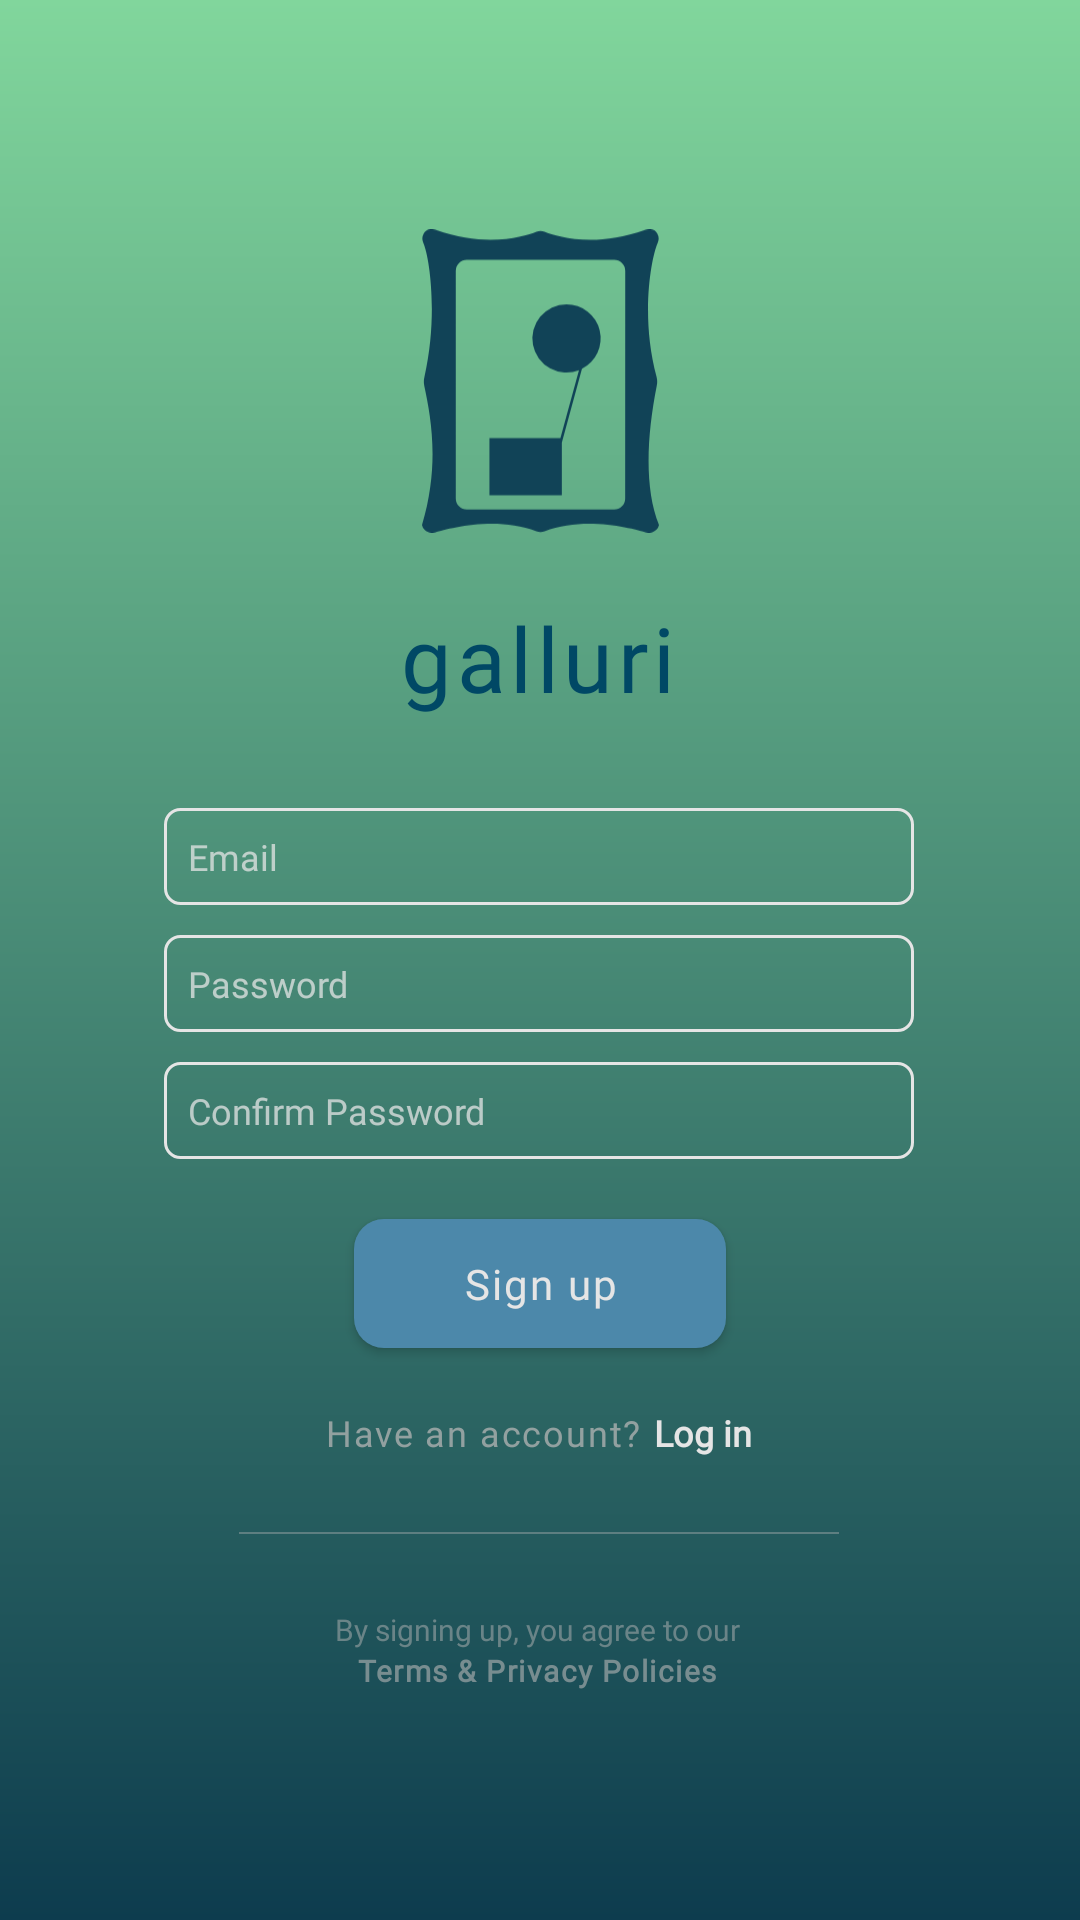

Layout XML and referenced resources for this Android screen:
<!-- AndroidManifest.xml: application theme NoTheme -->
<!-- res/layout/activity_signup.xml -->
<?xml version="1.0" encoding="utf-8"?>
<androidx.constraintlayout.widget.ConstraintLayout xmlns:android="http://schemas.android.com/apk/res/android"
    xmlns:app="http://schemas.android.com/apk/res-auto"
    xmlns:tools="http://schemas.android.com/tools"
    android:id="@+id/signup_layout"
    android:layout_width="match_parent"
    android:layout_height="match_parent"
    android:background="@drawable/background_gradient"
    tools:context=".Signup">

    <ImageView
        android:id="@+id/galluri_icon"
        android:layout_width="79dp"
        android:layout_height="114dp"
        android:layout_marginStart="8dp"
        android:layout_marginLeft="8dp"
        android:layout_marginTop="70dp"
        android:layout_marginEnd="8dp"
        android:layout_marginRight="8dp"
        app:layout_constraintEnd_toEndOf="parent"
        app:layout_constraintStart_toStartOf="parent"
        app:layout_constraintTop_toTopOf="parent"
        app:srcCompat="@drawable/ic_galluri_icon" />

    <TextView
        android:id="@+id/galluri"
        android:layout_width="wrap_content"
        android:layout_height="wrap_content"
        android:layout_marginStart="8dp"
        android:layout_marginLeft="8dp"
        android:layout_marginTop="15dp"
        android:layout_marginEnd="8dp"
        android:layout_marginRight="8dp"
        android:gravity="center"
        android:letterSpacing="0.05"
        android:text="@string/app_name_lc"
        android:textColor="#004865"
        android:textSize="30sp"
        app:fontFamily="@font/georgia"
        app:layout_constraintEnd_toEndOf="parent"
        app:layout_constraintHorizontal_bias="0.498"
        app:layout_constraintStart_toStartOf="parent"
        app:layout_constraintTop_toBottomOf="@+id/galluri_icon" />

    <EditText
        android:id="@+id/email_signup_input"
        android:layout_width="250sp"
        android:layout_height="wrap_content"
        android:layout_marginStart="8dp"
        android:layout_marginLeft="8dp"
        android:layout_marginTop="30dp"
        android:layout_marginEnd="8dp"
        android:layout_marginRight="8dp"
        android:autofillHints="email"
        android:background="@drawable/credential_input_border"
        android:ems="10"
        android:fontFamily="@font/helveticaneue"
        android:gravity="center|start"
        android:hint="Email"
        android:inputType="textEmailAddress"
        android:singleLine="true"
        android:textColor="@color/credential_input_focus"
        android:textColorHighlight="#004865"
        android:textColorHint="#BFE5E5E5"
        android:textCursorDrawable="@null"
        android:textSize="12sp"
        app:layout_constraintEnd_toEndOf="parent"
        app:layout_constraintHorizontal_bias="0.497"
        app:layout_constraintStart_toStartOf="parent"
        app:layout_constraintTop_toBottomOf="@+id/galluri" />

    <EditText
        android:id="@+id/password_signup_input"
        android:layout_width="250sp"
        android:layout_height="wrap_content"
        android:layout_marginStart="8dp"
        android:layout_marginLeft="8dp"
        android:layout_marginTop="10dp"
        android:layout_marginEnd="8dp"
        android:layout_marginRight="8dp"
        android:autofillHints="password"
        android:background="@drawable/credential_input_border"
        android:ems="10"
        android:fontFamily="@font/helveticaneue"
        android:gravity="center|start"
        android:hint="Password"
        android:inputType="textPassword"
        android:singleLine="true"
        android:textColor="@color/credential_input_focus"
        android:textColorHighlight="#004865"
        android:textColorHint="#BFE5E5E5"
        android:textCursorDrawable="@null"
        android:textSize="12sp"
        app:layout_constraintEnd_toEndOf="parent"
        app:layout_constraintHorizontal_bias="0.497"
        app:layout_constraintStart_toStartOf="parent"
        app:layout_constraintTop_toBottomOf="@+id/email_signup_input" />

    <EditText
        android:id="@+id/confirmpassword_signup_input"
        android:layout_width="250sp"
        android:layout_height="wrap_content"
        android:layout_marginStart="8dp"
        android:layout_marginLeft="8dp"
        android:layout_marginTop="10dp"
        android:layout_marginEnd="8dp"
        android:layout_marginRight="8dp"
        android:autofillHints="confirm password"
        android:background="@drawable/credential_input_border"
        android:ems="10"
        android:fontFamily="@font/helveticaneue"
        android:gravity="center|start"
        android:hint="Confirm Password"
        android:inputType="textPassword"
        android:singleLine="true"
        android:textColor="@color/credential_input_focus"
        android:textColorHighlight="#004865"
        android:textColorHint="#BFE5E5E5"
        android:textCursorDrawable="@null"
        android:textSize="12sp"
        app:layout_constraintEnd_toEndOf="parent"
        app:layout_constraintHorizontal_bias="0.497"
        app:layout_constraintStart_toStartOf="parent"
        app:layout_constraintTop_toBottomOf="@+id/password_signup_input" />

    <Button
        android:id="@+id/complete_signup"
        style="@style/Widget.AppCompat.Button"
        android:layout_width="124dp"
        android:layout_height="43dp"
        android:layout_marginStart="8dp"
        android:layout_marginLeft="8dp"
        android:layout_marginTop="20dp"
        android:layout_marginEnd="8dp"
        android:layout_marginRight="8dp"
        android:background="@drawable/credential_button"
        android:clickable="false"
        android:elevation="10dp"
        android:fontFamily="@font/helveticaneue"
        android:gravity="center"
        android:letterSpacing="0.05"
        android:text="Sign up"
        android:textAllCaps="false"
        android:textColor="#E5E5E5"
        android:textSize="14sp"
        app:layout_constraintEnd_toEndOf="parent"
        app:layout_constraintStart_toStartOf="parent"
        app:layout_constraintTop_toBottomOf="@+id/confirmpassword_signup_input" />

    <androidx.constraintlayout.widget.ConstraintLayout
        android:id="@+id/login_layout"
        android:layout_width="wrap_content"
        android:layout_height="wrap_content"
        android:layout_gravity="center"
        android:layout_marginStart="8dp"
        android:layout_marginLeft="8dp"
        android:layout_marginTop="20dp"
        android:layout_marginEnd="8dp"
        android:layout_marginRight="8dp"
        app:layout_constraintEnd_toEndOf="parent"
        app:layout_constraintHorizontal_bias="0.498"
        app:layout_constraintStart_toStartOf="parent"
        app:layout_constraintTop_toBottomOf="@+id/complete_signup">

        <TextView
            android:id="@+id/login_text"
            android:layout_width="wrap_content"
            android:layout_height="wrap_content"
            android:layout_marginStart="8dp"
            android:layout_marginLeft="8dp"
            android:fontFamily="@font/helveticaneue"
            android:gravity="center"
            android:letterSpacing="0.05"
            android:text="Have an account?"
            android:textColor="#BFB5B5B5"
            android:textSize="12sp"
            app:layout_constraintStart_toStartOf="parent"
            app:layout_constraintTop_toTopOf="parent" />

        <TextView
            android:id="@+id/login_link"
            android:layout_width="wrap_content"
            android:layout_height="wrap_content"
            android:layout_marginStart="4dp"
            android:layout_marginLeft="4dp"
            android:layout_marginEnd="8dp"
            android:layout_marginRight="8dp"
            android:fontFamily="@font/helveticaneue"
            android:gravity="center"
            android:text="Log in"
            android:textAppearance="@style/TextAppearance.AppCompat"
            android:textColor="@color/credential_link_click"
            android:textSize="12sp"
            android:textStyle="bold"
            app:layout_constraintEnd_toEndOf="parent"
            app:layout_constraintHorizontal_bias="0.0"
            app:layout_constraintStart_toEndOf="@+id/login_text"
            app:layout_constraintTop_toTopOf="parent" />
    </androidx.constraintlayout.widget.ConstraintLayout>

    <View
        android:id="@+id/divider"
        android:layout_width="200dp"
        android:layout_height="0.5dp"
        android:layout_marginStart="8dp"
        android:layout_marginLeft="8dp"
        android:layout_marginTop="25dp"
        android:layout_marginEnd="8dp"
        android:layout_marginRight="8dp"
        android:background="#66B5B5B5"
        app:layout_constraintEnd_toEndOf="parent"
        app:layout_constraintHorizontal_bias="0.497"
        app:layout_constraintStart_toStartOf="parent"
        app:layout_constraintTop_toBottomOf="@+id/login_layout" />

    <androidx.constraintlayout.widget.ConstraintLayout
        android:id="@+id/terms_layout"
        android:layout_width="wrap_content"
        android:layout_height="wrap_content"
        android:layout_marginStart="8dp"
        android:layout_marginLeft="8dp"
        android:layout_marginTop="25dp"
        android:layout_marginEnd="8dp"
        android:layout_marginRight="8dp"
        android:layout_marginBottom="8dp"
        app:layout_constraintBottom_toBottomOf="parent"
        app:layout_constraintEnd_toEndOf="parent"
        app:layout_constraintHorizontal_bias="0.497"
        app:layout_constraintStart_toStartOf="parent"
        app:layout_constraintTop_toBottomOf="@+id/divider"
        app:layout_constraintVertical_bias="0.0">

        <TextView
            android:id="@+id/terms_intro"
            android:layout_width="wrap_content"
            android:layout_height="wrap_content"
            android:layout_marginStart="8dp"
            android:layout_marginLeft="8dp"
            android:layout_marginEnd="8dp"
            android:layout_marginRight="8dp"
            android:fontFamily="@font/helveticaneue"
            android:text="By signing up, you agree to our"
            android:textColor="#80B5B5B5"
            android:textSize="10sp"
            app:layout_constraintEnd_toEndOf="parent"
            app:layout_constraintHorizontal_bias="0.0"
            app:layout_constraintStart_toStartOf="parent"
            app:layout_constraintTop_toTopOf="parent" />

        <TextView
            android:id="@+id/terms_link"
            android:layout_width="wrap_content"
            android:layout_height="wrap_content"
            android:layout_marginStart="8dp"
            android:layout_marginLeft="8dp"
            android:layout_marginEnd="8dp"
            android:layout_marginRight="8dp"
            android:fontFamily="@font/helveticaneue"
            android:letterSpacing="0.05"
            android:text="Terms &amp; Privacy Policies"
            android:textColor="#99B5B5B5"
            android:textSize="10sp"
            android:textStyle="bold"
            app:layout_constraintEnd_toEndOf="parent"
            app:layout_constraintHorizontal_bias="0.483"
            app:layout_constraintStart_toStartOf="parent"
            app:layout_constraintTop_toBottomOf="@+id/terms_intro" />
    </androidx.constraintlayout.widget.ConstraintLayout>


</androidx.constraintlayout.widget.ConstraintLayout>
<!-- resources referenced by this layout -->
<resources>
  <!-- drawable background_gradient (drawable) -->
  <?xml version="1.0" encoding="utf-8"?>
  <shape xmlns:android="http://schemas.android.com/apk/res/android"
      android:shape="rectangle">
      <gradient
          android:startColor="#0D3C4E"
          android:endColor="#81D69C"
          android:angle="90"/>
  </shape>
  <!-- drawable credential_button (drawable) -->
  <?xml version="1.0" encoding="utf-8"?>
  <selector xmlns:android="http://schemas.android.com/apk/res/android">
  
  <item
      android:state_focused="true"
      android:state_pressed="true"
      android:drawable="@drawable/credential_button_click" />
  
  <item
      android:state_focused="false"
      android:state_pressed="true"
      android:drawable="@drawable/credential_button_click" />
  
  <item android:drawable="@drawable/credential_button_norm" />
  </selector>
  <!-- drawable credential_input_border (drawable) -->
  <?xml version="1.0" encoding="utf-8"?>
  <shape xmlns:android="http://schemas.android.com/apk/res/android">
  
      <corners
          android:radius="5dp" />
      <padding
          android:top="8dp" android:bottom="8dp" android:left="8dp" android:right="8dp" />
      <stroke
          android:width="1dp"
          android:color="#E5E5E5" />
  </shape>
  <!-- drawable ic_galluri_icon (drawable) -->
  <vector android:height="219dp" android:viewportHeight="218.71"
      android:viewportWidth="170.85" android:width="171dp" xmlns:android="http://schemas.android.com/apk/res/android">
      <path android:fillColor="#114357" android:pathData="M169.19,113.05a14.48,14.48 0,0 0,-0.11 -6.77c-11.87,-44 -3.64,-86.21 0.79,-96.28a7.78,7.78 0,0 0,-0.28 -7c-1.27,-2.22 -3.81,-4 -8.88,-2.4 -36.31,13 -63.72,4.65 -72.39,1.25a7.9,7.9 0,0 0,-5.78 0c-8.67,3.4 -36.08,11.71 -72.39,-1.25 -5.07,-1.63 -7.61,0.18 -8.88,2.4a7.78,7.78 0,0 0,-0.28 7c4.43,10.07 10.8,52.23 0.79,96.28a15.17,15.17 0,0 0,-0.11 6.77c5,23.58 11.13,57.06 -1.67,100.06a7.2,7.2 0,0 0,4.54 5.07,7.78 7.78,0 0,0 5.13,0.18c8.12,-2.46 43.8,-12.06 72.82,-0.7a8.06,8.06 0,0 0,5.88 0c29,-11.36 64.7,-1.76 72.82,0.7a7.78,7.78 0,0 0,5.13 -0.18,7.28 7.28,0 0,0 4.54,-5.07C159.92,186 162.28,148.13 169.19,113.05ZM146.47,193.94a8,8 0,0 1,-8 8L32.35,201.94a8,8 0,0 1,-8 -8v-164a8,8 0,0 1,8 -8L138.51,21.94a8,8 0,0 1,8 8Z"/>
      <path android:fillColor="#114357" android:pathData="M104.16,54.05a24.61,24.61 0,1 0,9 47.52l-13.38,49L48.62,150.57v41h52.19L100.81,153.75l14.51,-53.17a24.6,24.6 0,0 0,-11.16 -46.53Z"/>
  </vector>
  <string name="app_name_lc">galluri</string>
  <style name="NoTheme" parent="Theme.AppCompat.Light.NoActionBar">
          <item name="colorPrimary">@color/colorPrimary</item>
          <item name="colorPrimaryDark">@color/colorPrimaryDark</item>
          <item name="colorAccent">@color/colorAccent</item>
      </style>
  <!-- drawable credential_button_click (drawable) -->
  <?xml version="1.0" encoding="utf-8"?>
  <shape xmlns:android="http://schemas.android.com/apk/res/android">
  
      <corners
          android:radius="10dp" />
      <solid
          android:color="#428B73" />
  
  </shape>
  <!-- drawable credential_button_norm (drawable) -->
  <?xml version="1.0" encoding="utf-8"?>
  <shape xmlns:android="http://schemas.android.com/apk/res/android">
  
  <corners
      android:radius="10dp" />
  <solid
      android:color="#4C88AA" />
  
  </shape>
  <color name="colorPrimary">#008577</color>
  <color name="colorPrimaryDark">#00574B</color>
  <color name="colorAccent">#004865</color>
</resources>
